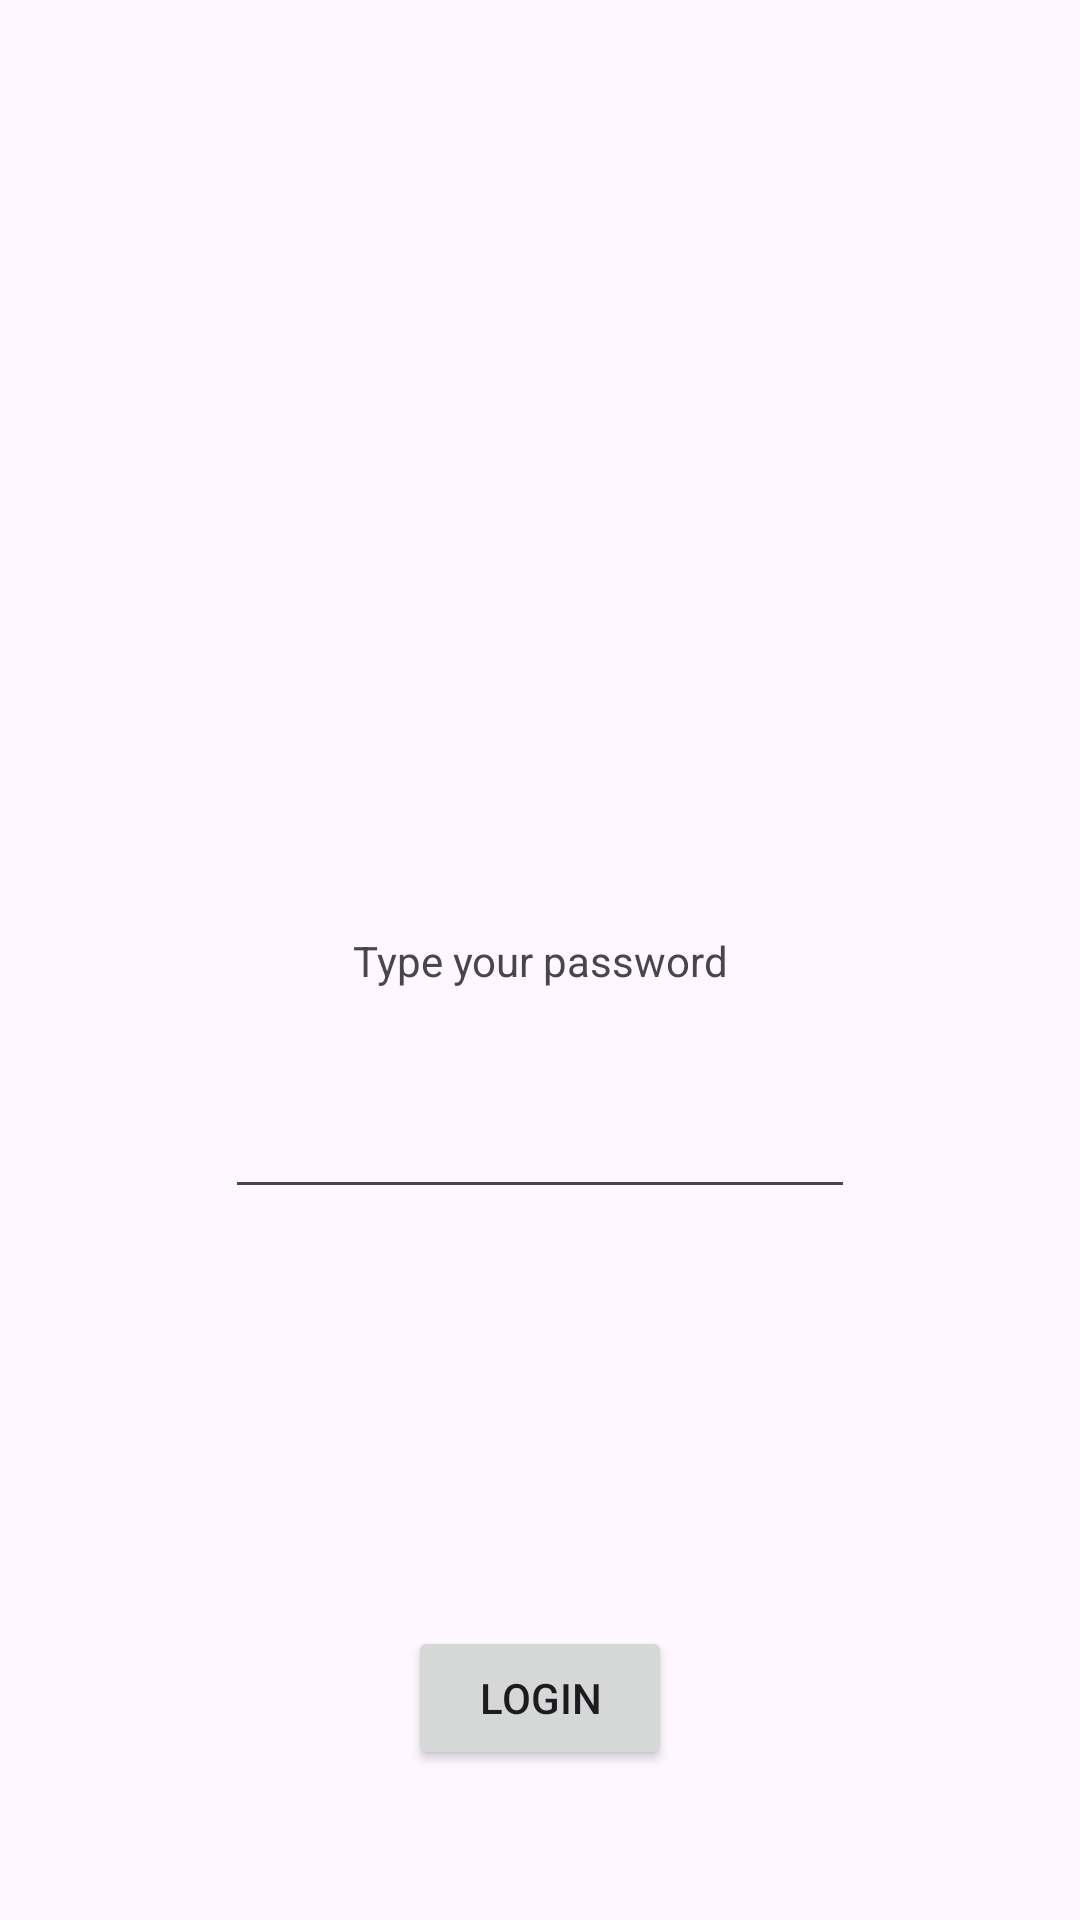

Android layout source for this screen:
<!-- AndroidManifest.xml: application theme Theme.ChrisEvansAndroidLabs -->
<!-- res/layout/activity_main.xml -->
<?xml version="1.0" encoding="utf-8"?>
<androidx.constraintlayout.widget.ConstraintLayout xmlns:android="http://schemas.android.com/apk/res/android"
    xmlns:app="http://schemas.android.com/apk/res-auto"
    xmlns:tools="http://schemas.android.com/tools"
    android:layout_width="match_parent"
    android:layout_height="match_parent"
    tools:context=".MainActivity">


    <TextView
        android:id="@+id/textView"
        android:layout_width="wrap_content"
        android:layout_height="wrap_content"
        android:text="@string/hello_message"
        app:layout_constraintBottom_toBottomOf="parent"
        app:layout_constraintEnd_toEndOf="parent"
        app:layout_constraintStart_toStartOf="parent"
        app:layout_constraintTop_toTopOf="parent" />



    <Button
        android:id="@+id/button"
        android:layout_width="wrap_content"
        android:layout_height="wrap_content"
        android:layout_marginBottom="50dp"
        android:text="@string/button_message"
        app:layout_constraintBottom_toBottomOf="parent"
        app:layout_constraintEnd_toEndOf="parent"
        app:layout_constraintHorizontal_bias="0.5"
        app:layout_constraintStart_toStartOf="parent" />

    <EditText
        android:id="@+id/editTextText"
        android:layout_width="wrap_content"
        android:layout_height="wrap_content"
        android:layout_marginStart="100dp"
        android:layout_marginTop="32dp"
        android:layout_marginEnd="100dp"
        android:ems="10"
        android:inputType="text"
        app:layout_constraintEnd_toEndOf="parent"
        app:layout_constraintStart_toStartOf="parent"
        app:layout_constraintTop_toBottomOf="@+id/textView" />

</androidx.constraintlayout.widget.ConstraintLayout>
<!-- resources referenced by this layout -->
<resources>
  <string name="button_message">LOGIN</string>
  <string name="hello_message">Type your password</string>
  <style name="Theme.ChrisEvansAndroidLabs" parent="Base.Theme.ChrisEvansAndroidLabs" />
  <style name="Base.Theme.ChrisEvansAndroidLabs" parent="Theme.Material3.DayNight.NoActionBar">
          
          
      </style>
</resources>
